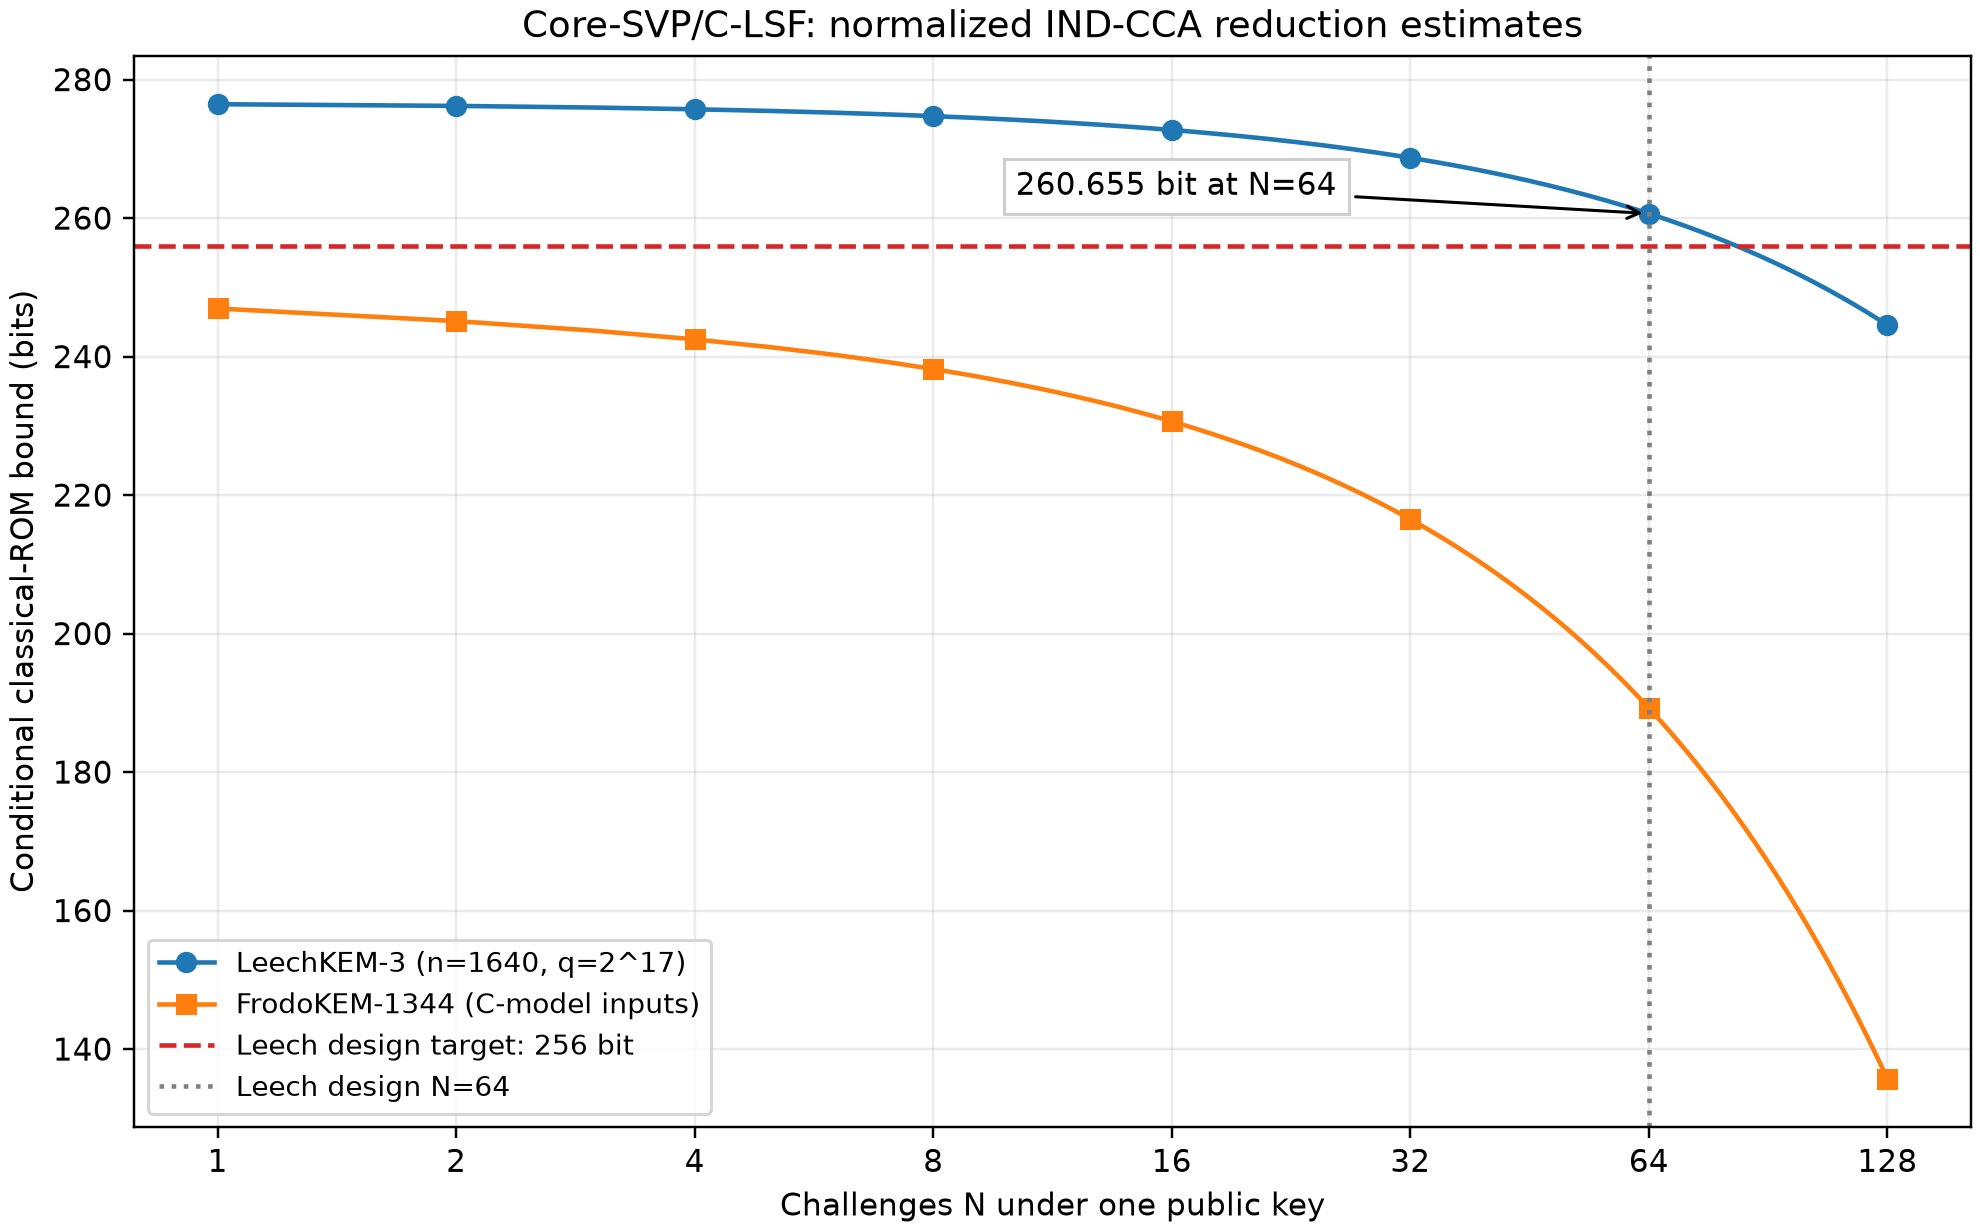

The file beside this chart, header and first rows:
N, leech_bits, frodo_bits
1, 276.4, 246.9
2, 276.2, 245.1
3, 276, 243.7
4, 275.7, 242.5
5, 275.5, 241.3
6, 275.2, 240.3
7, 275, 239.2
8, 274.7, 238.2
9, 274.5, 237.2
10, 274.2, 236.2
11, 274, 235.3
12, 273.7, 234.3
13, 273.5, 233.4
14, 273.2, 232.5
15, 273, 231.6
16, 272.7, 230.6
17, 272.5, 229.7
18, 272.2, 228.8
19, 272, 227.9
20, 271.7, 227
21, 271.5, 226.1
22, 271.2, 225.3
23, 271, 224.4
24, 270.7, 223.5
25, 270.5, 222.6
26, 270.2, 221.7
27, 270, 220.9
28, 269.7, 220
29, 269.5, 219.1
30, 269.2, 218.2
31, 269, 217.4
32, 268.7, 216.5
33, 268.5, 215.6
34, 268.2, 214.8
35, 268, 213.9
36, 267.7, 213.1
37, 267.4, 212.2
38, 267.2, 211.3
39, 266.9, 210.5
40, 266.7, 209.6
41, 266.4, 208.8
42, 266.2, 207.9
43, 265.9, 207.1
44, 265.7, 206.2
45, 265.4, 205.3
46, 265.2, 204.5
47, 264.9, 203.6
48, 264.7, 202.8
49, 264.4, 201.9
50, 264.2, 201.1
51, 263.9, 200.2
52, 263.7, 199.4
53, 263.4, 198.5
54, 263.2, 197.7
55, 262.9, 196.9
56, 262.7, 196
57, 262.4, 195.2
58, 262.2, 194.3
59, 261.9, 193.5
60, 261.7, 192.6
... 68 more rows
